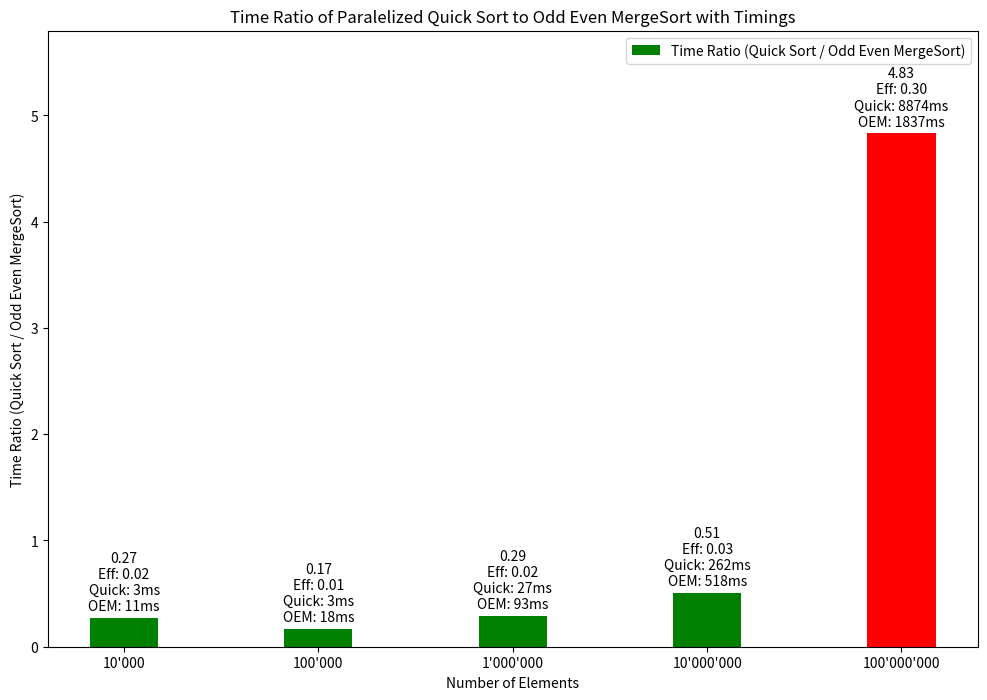

This figure's Python source:
import pandas as pd
import matplotlib.pyplot as plt

# Updated dataset values based on provided image for Quick Sort and Odd Even MergeSort
data_values = {
    "Elements": ["10'000", "100'000", "1'000'000", "10'000'000", "100'000'000"],
    "Parallel Quick Sort Time": [3, 3, 27, 262, 8874],
    "Odd Even MergeSort Time": [11, 18, 93, 518, 1837],
}

sort_data = pd.DataFrame(data_values)

sort_data = sort_data.replace({None: pd.NA})

sort_data["Time Ratio"] = (
    sort_data["Parallel Quick Sort Time"] / sort_data["Odd Even MergeSort Time"]
)
sort_data["Time Ratio"] = (
    sort_data["Time Ratio"].replace(float("inf"), 0).replace(0, float("nan"))
)  # Replace zero ratios with NaN

colors = [
    "green" if quick < oem else "red"
    for quick, oem in zip(
        sort_data["Parallel Quick Sort Time"],
        sort_data["Odd Even MergeSort Time"],
    )
]


plt.figure(figsize=(12, 8))
x = range(len(sort_data["Elements"]))  # the label locations

rects = plt.bar(
    x,
    sort_data["Time Ratio"],
    width=0.35,
    color=colors,
    label="Time Ratio (Quick Sort / Odd Even MergeSort)",
)
plt.ylabel("Time Ratio (Quick Sort / Odd Even MergeSort)")
plt.title("Time Ratio of Paralelized Quick Sort to Odd Even MergeSort with Timings")
plt.xticks(x, sort_data["Elements"])
plt.xlabel("Number of Elements")
plt.legend()

# Replace infinite values with NaN
sort_data["Time Ratio"] = sort_data["Time Ratio"].replace(float("inf"), pd.NA)

# Calculate efficiency
sort_data["Efficiency"] = sort_data["Time Ratio"] / 16


ymax = sort_data["Time Ratio"].max() * 1.2
plt.ylim(
    0, ymax if not pd.isna(ymax) else 1
)  # Handle cases where all values might be NaN


def autolabel_with_timings(rects):
    for i, rect in enumerate(rects):
        height = rect.get_height()
        efficiency = sort_data["Efficiency"].iloc[i]
        label = (
            f"{height:.2f}\nEff: {efficiency:.2f}\nQuick: {sort_data['Parallel Quick Sort Time'].iloc[i]}ms\nOEM: {sort_data['Odd Even MergeSort Time'].iloc[i]}ms"
            if not pd.isna(height)
            else ""
        )
        plt.annotate(
            label,
            xy=(
                rect.get_x() + rect.get_width() / 2,
                height if not pd.isna(height) else 0,
            ),
            xytext=(0, 3),  # 3 points vertical offset
            textcoords="offset points",
            ha="center",
            va="bottom",
        )


autolabel_with_timings(rects)
plt.show()
